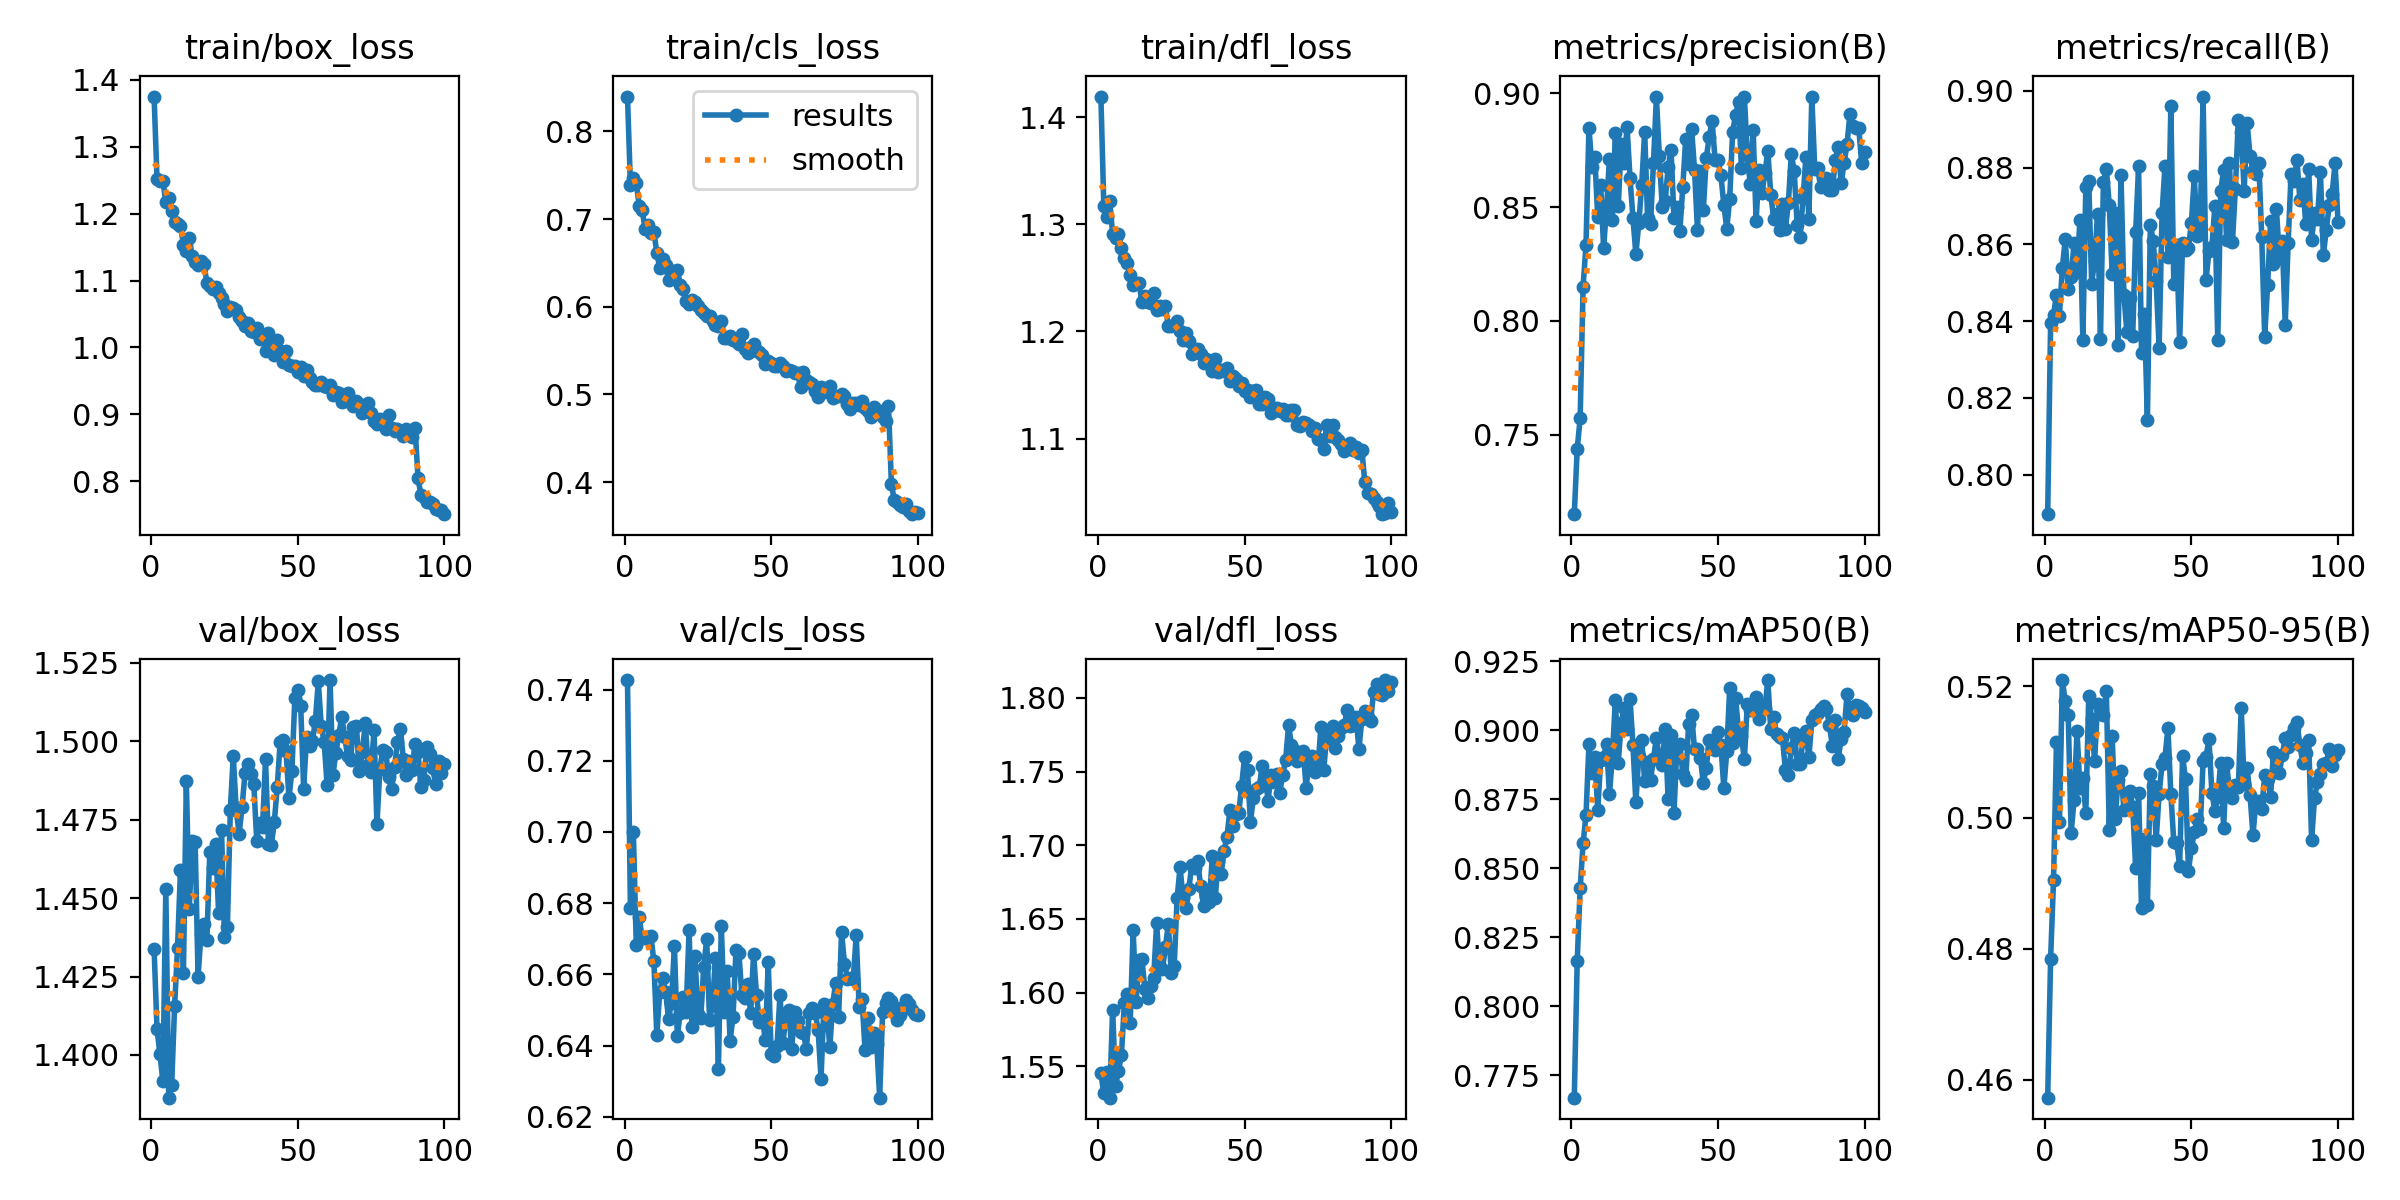

Source data for this figure (header and first rows):
epoch, time, train/box_loss, train/cls_loss, train/dfl_loss, metrics/precision(B), metrics/recall(B), metrics/mAP50(B), metrics/mAP50-95(B), val/box_loss, val/cls_loss, val/dfl_loss, lr/pg0, lr/pg1, lr/pg2
1, 24.75, 1.375, 0.8398, 1.419, 0.7151, 0.7897, 0.7669, 0.4573, 1.434, 0.7427, 1.545, 0.0003647, 0.0003647, 0.0003647
2, 44.62, 1.251, 0.7395, 1.317, 0.7438, 0.8395, 0.8165, 0.4785, 1.408, 0.6786, 1.532, 0.0007278, 0.0007278, 0.0007278
3, 61.48, 1.248, 0.7472, 1.307, 0.7571, 0.8417, 0.8427, 0.4905, 1.4, 0.7, 1.546, 0.001084, 0.001084, 0.001084
4, 78.7, 1.249, 0.7407, 1.322, 0.8151, 0.8469, 0.8591, 0.5116, 1.392, 0.6682, 1.529, 0.001078, 0.001078, 0.001078
5, 95.7, 1.217, 0.7153, 1.291, 0.8335, 0.8414, 0.8692, 0.4993, 1.453, 0.676, 1.588, 0.001067, 0.001067, 0.001067
6, 112.2, 1.224, 0.7106, 1.287, 0.8849, 0.8539, 0.8948, 0.521, 1.386, 0.6702, 1.537, 0.001056, 0.001056, 0.001056
7, 127, 1.204, 0.6889, 1.291, 0.8678, 0.8615, 0.8845, 0.5177, 1.39, 0.6703, 1.547, 0.001045, 0.001045, 0.001045
8, 141.5, 1.188, 0.6937, 1.278, 0.8719, 0.8483, 0.8902, 0.5157, 1.416, 0.6706, 1.558, 0.001034, 0.001034, 0.001034
9, 156, 1.185, 0.6845, 1.269, 0.8455, 0.8515, 0.8712, 0.4976, 1.434, 0.6707, 1.593, 0.001023, 0.001023, 0.001023
10, 170.7, 1.182, 0.6852, 1.264, 0.8596, 0.8603, 0.8891, 0.5027, 1.459, 0.6636, 1.599, 0.001012, 0.001012, 0.001012
11, 186.8, 1.153, 0.6616, 1.253, 0.832, 0.8529, 0.8903, 0.5133, 1.426, 0.643, 1.58, 0.001001, 0.001001, 0.001001
12, 203.9, 1.144, 0.6442, 1.243, 0.8499, 0.8664, 0.8949, 0.5044, 1.487, 0.655, 1.643, 0.00099, 0.00099, 0.00099
13, 224.8, 1.163, 0.6545, 1.246, 0.8713, 0.835, 0.8768, 0.5061, 1.447, 0.6591, 1.594, 0.000979, 0.000979, 0.000979
14, 243, 1.137, 0.6476, 1.245, 0.8443, 0.875, 0.8906, 0.5007, 1.468, 0.6551, 1.622, 0.000968, 0.000968, 0.000968
15, 261.1, 1.128, 0.6308, 1.227, 0.8825, 0.8764, 0.9108, 0.5185, 1.468, 0.6476, 1.623, 0.000957, 0.000957, 0.000957
16, 277.1, 1.123, 0.6397, 1.233, 0.8504, 0.8498, 0.8882, 0.515, 1.425, 0.6521, 1.603, 0.000946, 0.000946, 0.000946
17, 294.2, 1.129, 0.6408, 1.228, 0.8779, 0.8557, 0.9026, 0.5086, 1.439, 0.668, 1.596, 0.000935, 0.000935, 0.000935
18, 311.1, 1.125, 0.6416, 1.226, 0.8695, 0.8679, 0.9081, 0.5174, 1.442, 0.6427, 1.604, 0.000924, 0.000924, 0.000924
19, 327.1, 1.096, 0.625, 1.236, 0.8851, 0.8354, 0.9005, 0.5168, 1.437, 0.6493, 1.61, 0.000913, 0.000913, 0.000913
20, 342.5, 1.093, 0.6208, 1.22, 0.8629, 0.8762, 0.9114, 0.5157, 1.465, 0.6536, 1.647, 0.000902, 0.000902, 0.000902
21, 359, 1.088, 0.6068, 1.224, 0.8454, 0.8797, 0.8947, 0.5194, 1.46, 0.6495, 1.617, 0.000891, 0.000891, 0.000891
22, 374.8, 1.09, 0.6035, 1.221, 0.8294, 0.8703, 0.8738, 0.4982, 1.467, 0.6724, 1.616, 0.00088, 0.00088, 0.00088
23, 391.1, 1.082, 0.6074, 1.223, 0.8429, 0.8522, 0.8907, 0.5124, 1.445, 0.6454, 1.631, 0.000869, 0.000869, 0.000869
24, 407.6, 1.075, 0.6059, 1.205, 0.8598, 0.8681, 0.8964, 0.4997, 1.472, 0.6653, 1.646, 0.000858, 0.000858, 0.000858
25, 423.7, 1.065, 0.6012, 1.205, 0.8831, 0.8337, 0.8816, 0.5057, 1.438, 0.6489, 1.613, 0.000847, 0.000847, 0.000847
26, 439.9, 1.055, 0.5964, 1.206, 0.8451, 0.8781, 0.8883, 0.507, 1.441, 0.6479, 1.618, 0.000836, 0.000836, 0.000836
27, 456.9, 1.061, 0.5928, 1.21, 0.8425, 0.8468, 0.8821, 0.5012, 1.478, 0.6621, 1.664, 0.000825, 0.000825, 0.000825
28, 471.7, 1.059, 0.5897, 1.201, 0.8693, 0.8371, 0.8896, 0.5016, 1.495, 0.6698, 1.685, 0.000814, 0.000814, 0.000814
29, 486.6, 1.056, 0.5895, 1.192, 0.8983, 0.846, 0.8972, 0.5041, 1.478, 0.6473, 1.664, 0.000803, 0.000803, 0.000803
30, 501.3, 1.046, 0.5834, 1.198, 0.8726, 0.836, 0.8899, 0.5017, 1.471, 0.6514, 1.657, 0.000792, 0.000792, 0.000792
31, 516.6, 1.04, 0.579, 1.192, 0.8499, 0.8631, 0.8873, 0.4923, 1.479, 0.6647, 1.671, 0.000781, 0.000781, 0.000781
32, 531.5, 1.032, 0.5777, 1.179, 0.8527, 0.8804, 0.9003, 0.5038, 1.49, 0.6335, 1.687, 0.00077, 0.00077, 0.00077
33, 546.7, 1.037, 0.5834, 1.184, 0.8676, 0.8317, 0.875, 0.4861, 1.493, 0.6736, 1.685, 0.000759, 0.000759, 0.000759
34, 562.4, 1.025, 0.5647, 1.183, 0.875, 0.8417, 0.8984, 0.4967, 1.49, 0.6494, 1.689, 0.000748, 0.000748, 0.000748
35, 577.2, 1.023, 0.5649, 1.179, 0.8454, 0.8142, 0.8699, 0.4866, 1.486, 0.661, 1.673, 0.000737, 0.000737, 0.000737
36, 592.6, 1.028, 0.5672, 1.171, 0.85, 0.865, 0.8944, 0.5067, 1.468, 0.6414, 1.659, 0.000726, 0.000726, 0.000726
37, 609.3, 1.013, 0.5625, 1.174, 0.8394, 0.8609, 0.895, 0.5049, 1.474, 0.6482, 1.666, 0.000715, 0.000715, 0.000715
38, 625.6, 1.017, 0.5614, 1.17, 0.8589, 0.8504, 0.884, 0.4966, 1.473, 0.667, 1.662, 0.000704, 0.000704, 0.000704
39, 641.9, 0.9947, 0.5576, 1.163, 0.8801, 0.8331, 0.8819, 0.5036, 1.494, 0.6659, 1.693, 0.000693, 0.000693, 0.000693
40, 657.7, 1.021, 0.5687, 1.174, 0.8691, 0.8681, 0.9024, 0.5081, 1.467, 0.6541, 1.664, 0.000682, 0.000682, 0.000682
41, 675.3, 0.9993, 0.5522, 1.162, 0.8845, 0.8805, 0.9055, 0.5092, 1.467, 0.6533, 1.689, 0.000671, 0.000671, 0.000671
42, 692.2, 0.989, 0.5468, 1.164, 0.8665, 0.8566, 0.8932, 0.5136, 1.474, 0.6572, 1.68, 0.00066, 0.00066, 0.00066
43, 709.5, 1.012, 0.5546, 1.163, 0.8401, 0.896, 0.8932, 0.5036, 1.485, 0.6491, 1.696, 0.000649, 0.000649, 0.000649
44, 725.4, 0.9944, 0.5573, 1.166, 0.866, 0.8498, 0.8899, 0.4963, 1.5, 0.6658, 1.706, 0.000638, 0.000638, 0.000638
45, 743.1, 0.978, 0.5497, 1.154, 0.8487, 0.8599, 0.8809, 0.4961, 1.5, 0.6542, 1.724, 0.000627, 0.000627, 0.000627
46, 763.8, 0.9951, 0.5487, 1.159, 0.8714, 0.8345, 0.8862, 0.4927, 1.497, 0.6468, 1.713, 0.000616, 0.000616, 0.000616
47, 780.4, 0.9745, 0.5454, 1.156, 0.8808, 0.8602, 0.8965, 0.5094, 1.482, 0.6478, 1.721, 0.0006051, 0.0006051, 0.0006051
48, 797.7, 0.9722, 0.5351, 1.149, 0.888, 0.8586, 0.8937, 0.5058, 1.491, 0.6416, 1.722, 0.0005941, 0.0005941, 0.0005941
49, 814.2, 0.9729, 0.5384, 1.152, 0.8708, 0.859, 0.893, 0.4919, 1.514, 0.6634, 1.74, 0.0005831, 0.0005831, 0.0005831
50, 830.4, 0.963, 0.5358, 1.145, 0.8706, 0.8656, 0.8992, 0.4953, 1.516, 0.6377, 1.76, 0.0005721, 0.0005721, 0.0005721
51, 847, 0.9704, 0.5323, 1.146, 0.864, 0.8777, 0.8946, 0.4978, 1.511, 0.6372, 1.751, 0.0005611, 0.0005611, 0.0005611
52, 863.5, 0.9576, 0.5327, 1.139, 0.8509, 0.8622, 0.8789, 0.4997, 1.485, 0.6399, 1.716, 0.0005501, 0.0005501, 0.0005501
53, 879.3, 0.9667, 0.5363, 1.145, 0.8406, 0.8649, 0.8923, 0.4982, 1.501, 0.6542, 1.732, 0.0005391, 0.0005391, 0.0005391
54, 895.9, 0.9547, 0.5323, 1.145, 0.8538, 0.8985, 0.9154, 0.5087, 1.498, 0.6408, 1.738, 0.0005281, 0.0005281, 0.0005281
55, 913.2, 0.9491, 0.527, 1.133, 0.8831, 0.8508, 0.8954, 0.5093, 1.5, 0.6479, 1.74, 0.0005171, 0.0005171, 0.0005171
56, 928.8, 0.9443, 0.5279, 1.132, 0.8905, 0.8582, 0.9117, 0.5119, 1.507, 0.65, 1.754, 0.0005061, 0.0005061, 0.0005061
57, 944.6, 0.9444, 0.5262, 1.139, 0.896, 0.8592, 0.8997, 0.5038, 1.519, 0.6391, 1.748, 0.0004951, 0.0004951, 0.0004951
58, 961.7, 0.9482, 0.5247, 1.137, 0.8672, 0.87, 0.8978, 0.501, 1.505, 0.6494, 1.73, 0.0004841, 0.0004841, 0.0004841
59, 978.5, 0.9431, 0.5244, 1.124, 0.8986, 0.835, 0.8894, 0.5032, 1.5, 0.647, 1.747, 0.0004731, 0.0004731, 0.0004731
60, 995.2, 0.9406, 0.508, 1.128, 0.8731, 0.8739, 0.9093, 0.5084, 1.486, 0.6439, 1.743, 0.0004621, 0.0004621, 0.0004621
... 40 more rows
